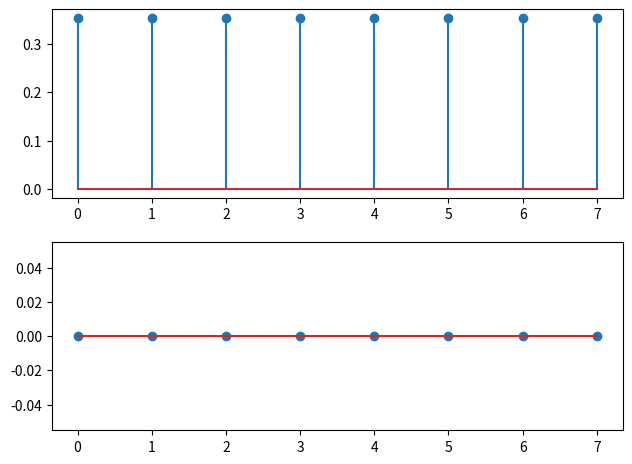
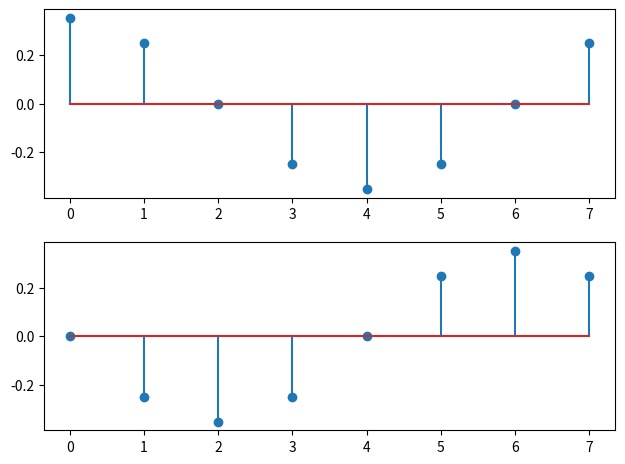
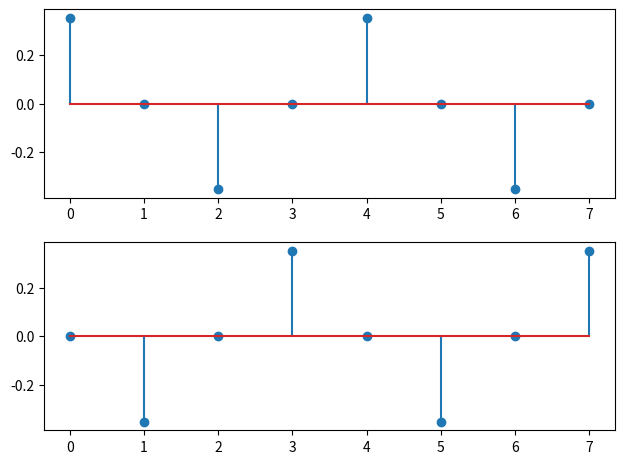
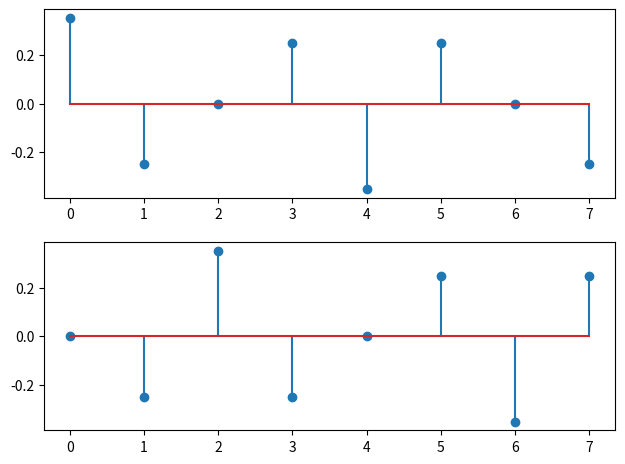
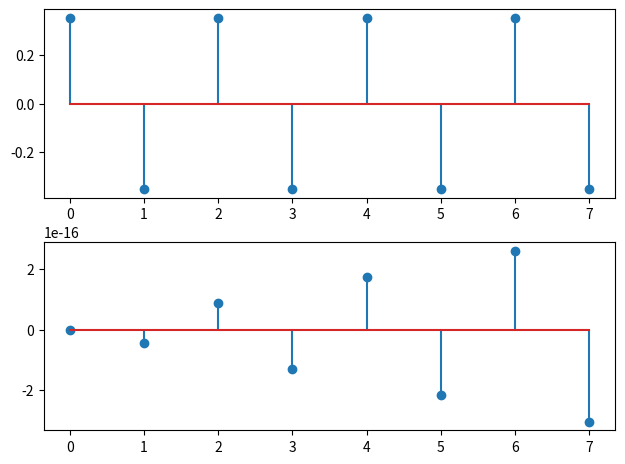
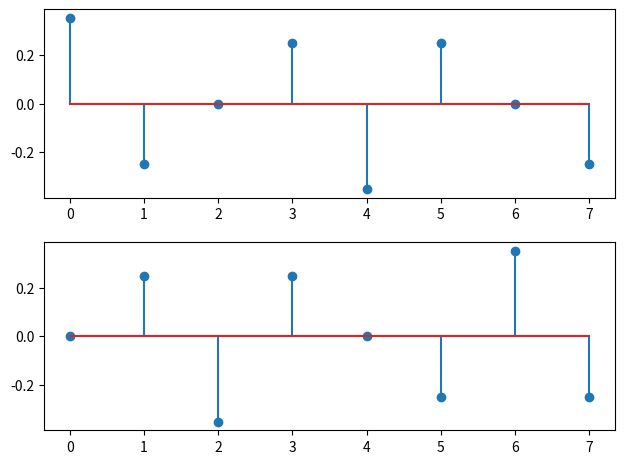
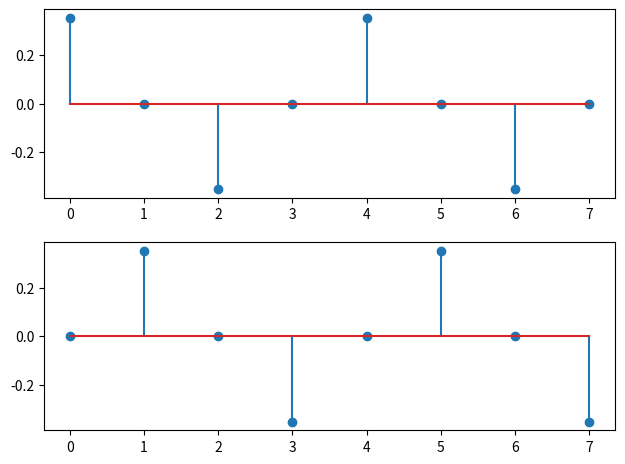
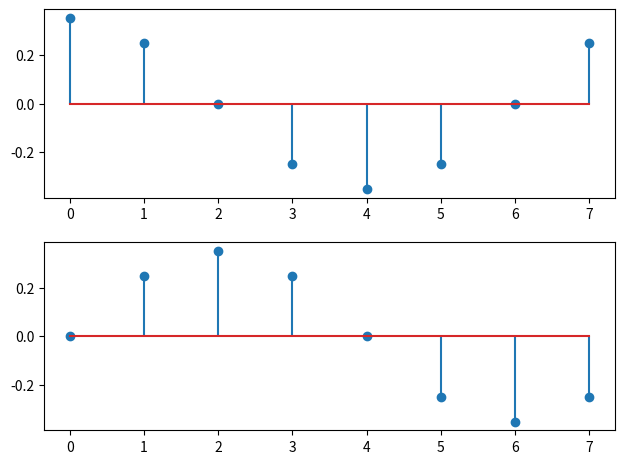
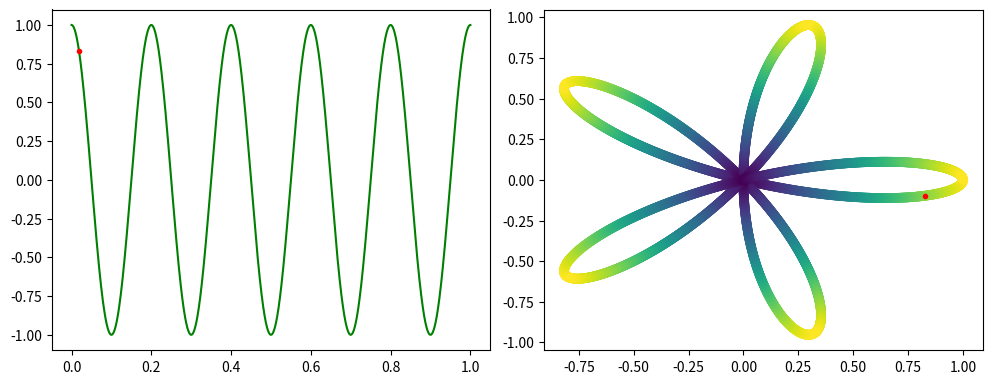
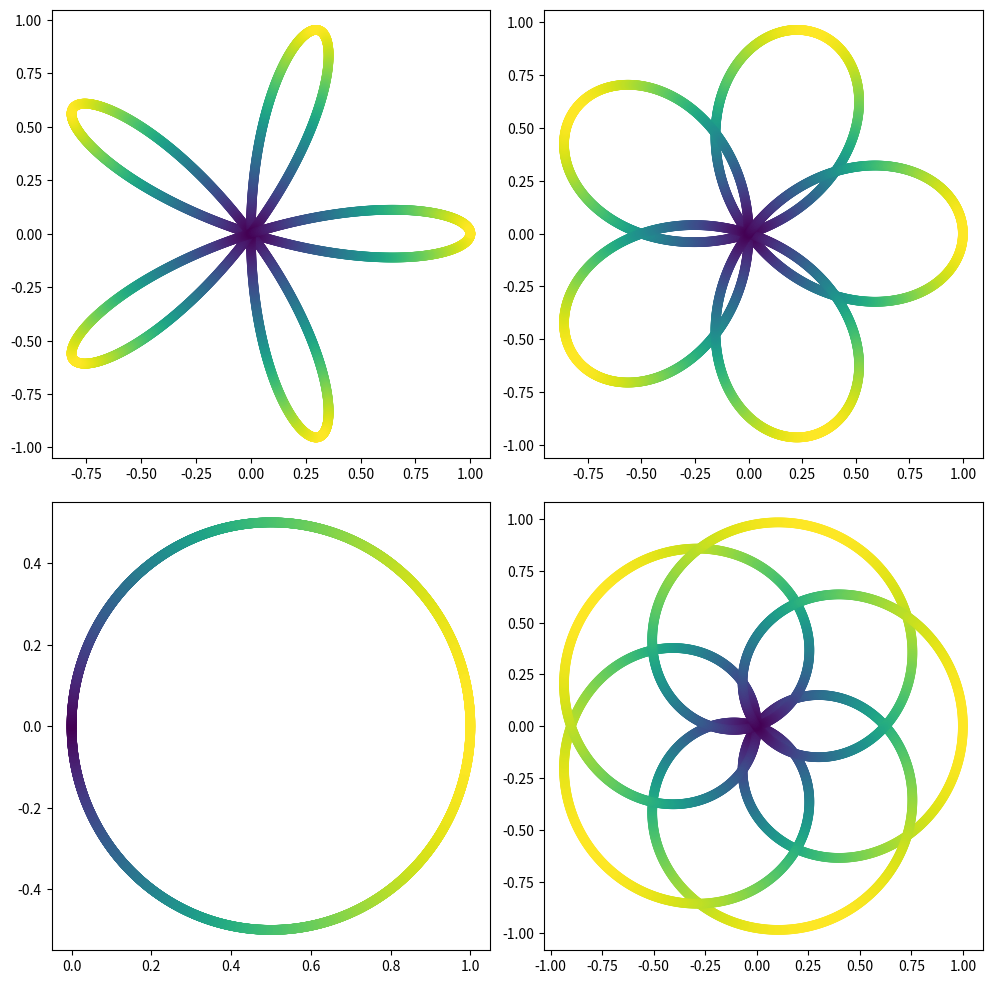
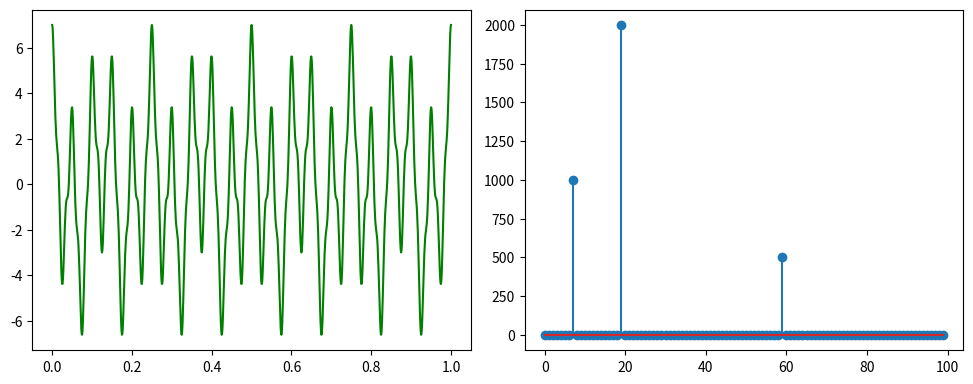

Write the Python code that produced these figures, in order.
""" [redacted] """

import matplotlib.pyplot as plt
import numpy as np
import math

### Ex 1

N = 8
F = np.array([[math.e ** (-2 * np.pi * 1j * k * (m / N)) for m in range(N)] for k in range(N)])
F /= np.sqrt(8)
F_real = [[x.real for x in lin] for lin in F]
F_imag = [[x.imag for x in lin] for lin in F]

for i in range(N):
    fig, axs = plt.subplots(2)
    fig.tight_layout()    
    
    axs[0].stem(F_real[i])
    axs[1].stem(F_imag[i])
    fig.show()
    fig.savefig(f"PS_03_1_{i}.png", format='png')
    fig.savefig(f"PS_03_1_{i}.pdf", format='pdf')
    
conj = np.conjugate(F)
trans = conj.T
unitary = np.dot(F, trans)
identity = np.identity(N)
abs_diff = np.abs(unitary - identity)
epsilon = 1e-5
test = np.all(abs_diff < epsilon)

#%% Ex 2

rx = np.linspace(0, 1, 4000)

def sgn(n):
    return np.cos(2 * np.pi * 5 * n)

def complex_sgn(n, w = 1):
    return sgn(n) * (math.e ** (-2 * np.pi * 1j * n * w))

S = sgn(rx)
CS = complex_sgn(rx)

dist = np.sqrt(CS.real ** 2 + CS.imag ** 2)

fig, axs = plt.subplots(1, 2, figsize=(10, 4))
fig.tight_layout()   

axs[0].plot(rx, S, color='green')
axs[0].plot(rx[75], S[75], '.', color='red')
axs[1].scatter(CS.real, CS.imag, c=dist, cmap='viridis')
axs[1].plot(CS.real[75], CS.imag[75], '.', color='red')
fig.show()

fig.savefig('PS_03_2_1.png', format='png')
fig.savefig('PS_03_2_1.pdf', format='pdf')

CS_0 = complex_sgn(rx, 1)
CS_1 = complex_sgn(rx, 3)
CS_2 = complex_sgn(rx, 5)
CS_3 = complex_sgn(rx, 7)

dist_0 = np.sqrt(CS_0.real ** 2 + CS_0.imag ** 2)
dist_1 = np.sqrt(CS_1.real ** 2 + CS_1.imag ** 2)
dist_2 = np.sqrt(CS_2.real ** 2 + CS_2.imag ** 2)
dist_3 = np.sqrt(CS_3.real ** 2 + CS_3.imag ** 2)

fig, axs = plt.subplots(2, 2, figsize=(10, 10))
fig.tight_layout()
axs[0, 0].scatter(CS_0.real, CS_0.imag, c=dist_0, cmap='viridis')
axs[0, 1].scatter(CS_1.real, CS_1.imag, c=dist_1, cmap='viridis')
axs[1, 0].scatter(CS_2.real, CS_2.imag, c=dist_2, cmap='viridis')
axs[1, 1].scatter(CS_3.real, CS_3.imag, c=dist_3, cmap='viridis')
fig.show()

fig.savefig('PS_03_2_2.png', format='png')
fig.savefig('PS_03_2_2.pdf', format='pdf')

#%% Ex 3

N = 1000

def sgn(t):
    return 2 * np.cos(2 * np.pi * 8 * t) + 4 * np.cos(2 * np.pi * 20 * t) + np.cos(2 * np.pi * 60 * t)
    # return np.cos(2 * np.pi * 5 * t) + 2 * np.cos(2 * np.pi * 20 * t) + 0.5 * np.cos(2 * np.pi * 75 * t)

def get_F(x, w):
    return np.sum(np.array([x[n] * math.e ** ((-2 * np.pi * 1j * w * n) / N) for n in range(N)]))

rx = np.linspace(0, 1, N + 1)
S = sgn(rx)
X = np.array([np.abs(get_F(S, w)) for w in range(1, N + 1)])

fig, axs = plt.subplots(1, 2, figsize=(10, 4))
fig.tight_layout()   

axs[0].plot(rx, S, color='green')
axs[1].stem(X[:100])
fig.show()

fig.savefig('PS_03_3.png', format='png')
fig.savefig('PS_03_3.pdf', format='pdf')
